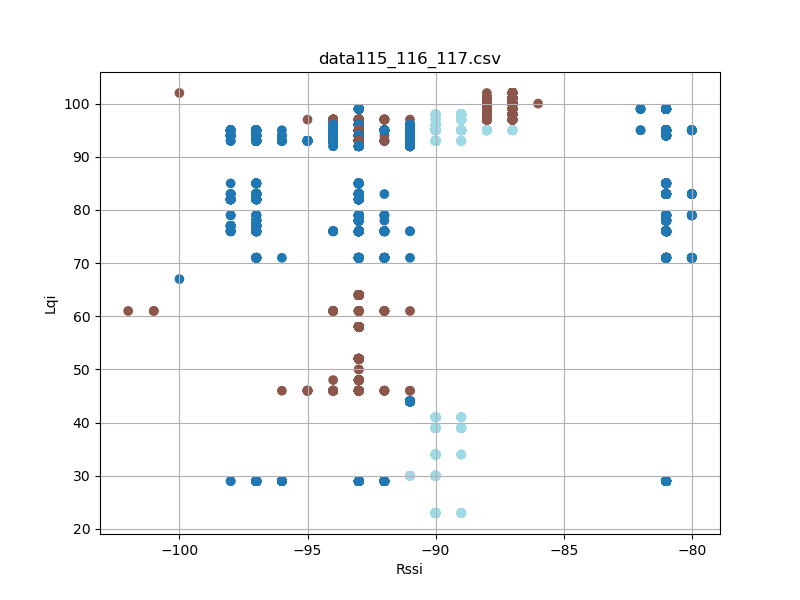

Source data for this figure (header and first rows):
timestamp, rssi, lqi, device_id
'2023-08-26 12:31:00, 492', -97, 29, 115
'2023-08-26 12:31:00, 581', -97, 29, 115
'2023-08-26 12:31:00, 675', -98, 29, 115
'2023-08-26 12:31:00, 770', -96, 29, 115
'2023-08-26 12:31:00, 864', -97, 29, 115
'2023-08-26 12:31:00, 957', -96, 29, 115
'2023-08-26 12:31:01, 050', -97, 29, 115
'2023-08-26 12:31:01, 145', -96, 29, 115
'2023-08-26 12:31:01, 239', -97, 29, 115
'2023-08-26 12:31:01, 331', -97, 29, 115
'2023-08-26 12:31:01, 426', -97, 29, 115
'2023-08-26 12:31:01, 520', -98, 29, 115
'2023-08-26 12:31:01, 614', -97, 29, 115
'2023-08-26 12:31:01, 708', -97, 29, 115
'2023-08-26 12:31:01, 800', -97, 29, 115
'2023-08-26 12:31:01, 895', -97, 29, 115
'2023-08-26 12:31:01, 988', -97, 29, 115
'2023-08-26 12:31:02, 082', -97, 29, 115
'2023-08-26 12:31:02, 175', -97, 29, 115
'2023-08-26 12:31:02, 269', -97, 29, 115
'2023-08-26 12:31:02, 363', -97, 29, 115
'2023-08-26 12:31:02, 457', -97, 29, 115
'2023-08-26 12:31:02, 551', -97, 29, 115
'2023-08-26 12:31:02, 644', -97, 29, 115
'2023-08-26 12:31:02, 738', -97, 29, 115
'2023-08-26 12:31:02, 832', -97, 29, 115
'2023-08-26 12:31:02, 926', -97, 29, 115
'2023-08-26 12:31:03, 020', -97, 29, 115
'2023-08-26 12:31:03, 113', -97, 29, 115
'2023-08-26 12:31:03, 208', -97, 29, 115
'2023-08-26 12:31:03, 301', -97, 29, 115
'2023-08-26 12:31:03, 395', -97, 29, 115
'2023-08-26 12:31:03, 489', -97, 29, 115
'2023-08-26 12:31:03, 582', -96, 29, 115
'2023-08-26 12:31:03, 676', -96, 29, 115
'2023-08-26 12:31:03, 770', -96, 29, 115
'2023-08-26 12:31:03, 864', -97, 29, 115
'2023-08-26 12:31:03, 958', -96, 29, 115
'2023-08-26 12:31:04, 051', -96, 29, 115
'2023-08-26 12:31:04, 144', -97, 29, 115
'2023-08-26 12:31:04, 239', -97, 29, 115
'2023-08-26 12:31:04, 332', -97, 29, 115
'2023-08-26 12:31:04, 425', -97, 29, 115
'2023-08-26 12:31:04, 519', -97, 29, 115
'2023-08-26 12:31:04, 613', -97, 29, 115
'2023-08-26 12:31:04, 707', -97, 29, 115
'2023-08-26 12:31:04, 801', -97, 29, 115
'2023-08-26 12:31:04, 895', -97, 29, 115
'2023-08-26 12:31:04, 988', -97, 29, 115
'2023-08-26 12:31:05, 082', -97, 29, 115
'2023-08-26 12:31:05, 176', -97, 29, 115
'2023-08-26 12:31:05, 270', -97, 29, 115
'2023-08-26 12:31:05, 364', -97, 29, 115
'2023-08-26 12:31:05, 457', -97, 29, 115
'2023-08-26 12:31:05, 551', -97, 29, 115
'2023-08-26 12:31:05, 645', -97, 29, 115
'2023-08-26 12:31:05, 739', -97, 29, 115
'2023-08-26 12:31:05, 831', -97, 29, 115
'2023-08-26 12:31:05, 925', -97, 29, 115
'2023-08-26 12:31:06, 020', -97, 29, 115
... 9,515 more rows
